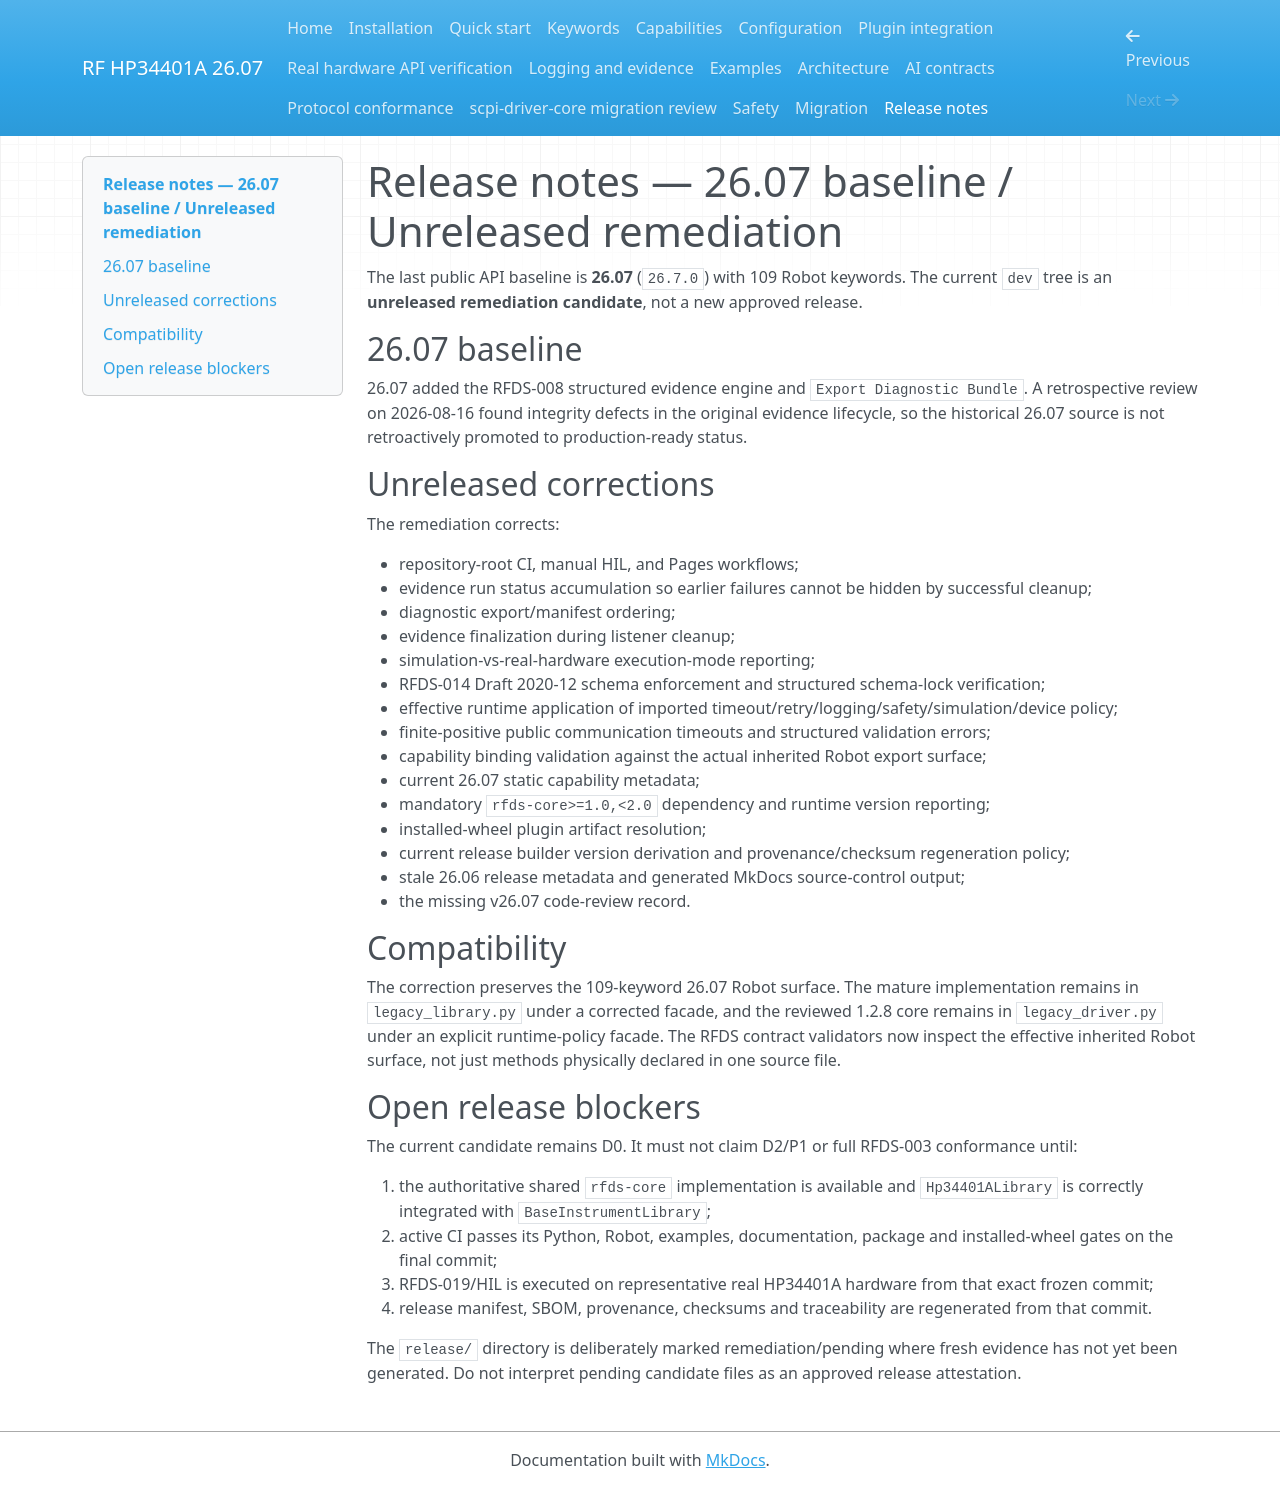

repository: ami3go/hp34401a-driver · page: release_notes/index.html · generator: mkdocs

# Release notes — 26.07 baseline / Unreleased remediation

The last public API baseline is **26.07** (`26.7.0`) with 109 Robot keywords. The current `dev` tree is an **unreleased remediation candidate**, not a new approved release.

## 26.07 baseline

26.07 added the RFDS-008 structured evidence engine and `Export Diagnostic Bundle`. A retrospective review on 2026-08-16 found integrity defects in the original evidence lifecycle, so the historical 26.07 source is not retroactively promoted to production-ready status.

## Unreleased corrections

The remediation corrects:

- repository-root CI, manual HIL, and Pages workflows;
- evidence run status accumulation so earlier failures cannot be hidden by successful cleanup;
- diagnostic export/manifest ordering;
- evidence finalization during listener cleanup;
- simulation-vs-real-hardware execution-mode reporting;
- RFDS-014 Draft 2020-12 schema enforcement and structured schema-lock verification;
- effective runtime application of imported timeout/retry/logging/safety/simulation/device policy;
- finite-positive public communication timeouts and structured validation errors;
- capability binding validation against the actual inherited Robot export surface;
- current 26.07 static capability metadata;
- mandatory `rfds-core>=1.0,<2.0` dependency and runtime version reporting;
- installed-wheel plugin artifact resolution;
- current release builder version derivation and provenance/checksum regeneration policy;
- stale 26.06 release metadata and generated MkDocs source-control output;
- the missing v26.07 code-review record.

## Compatibility

The correction preserves the 109-keyword 26.07 Robot surface. The mature implementation remains in `legacy_library.py` under a corrected facade, and the reviewed 1.2.8 core remains in `legacy_driver.py` under an explicit runtime-policy facade. The RFDS contract validators now inspect the effective inherited Robot surface, not just methods physically declared in one source file.

## Open release blockers

The current candidate remains D0. It must not claim D2/P1 or full RFDS-003 conformance until:

1. the authoritative shared `rfds-core` implementation is available and `Hp34401ALibrary` is correctly integrated with `BaseInstrumentLibrary`;
2. active CI passes its Python, Robot, examples, documentation, package and installed-wheel gates on the final commit;
3. RFDS-019/HIL is executed on representative real HP34401A hardware from that exact frozen commit;
4. release manifest, SBOM, provenance, checksums and traceability are regenerated from that commit.

The `release/` directory is deliberately marked remediation/pending where fresh evidence has not yet been generated. Do not interpret pending candidate files as an approved release attestation.
